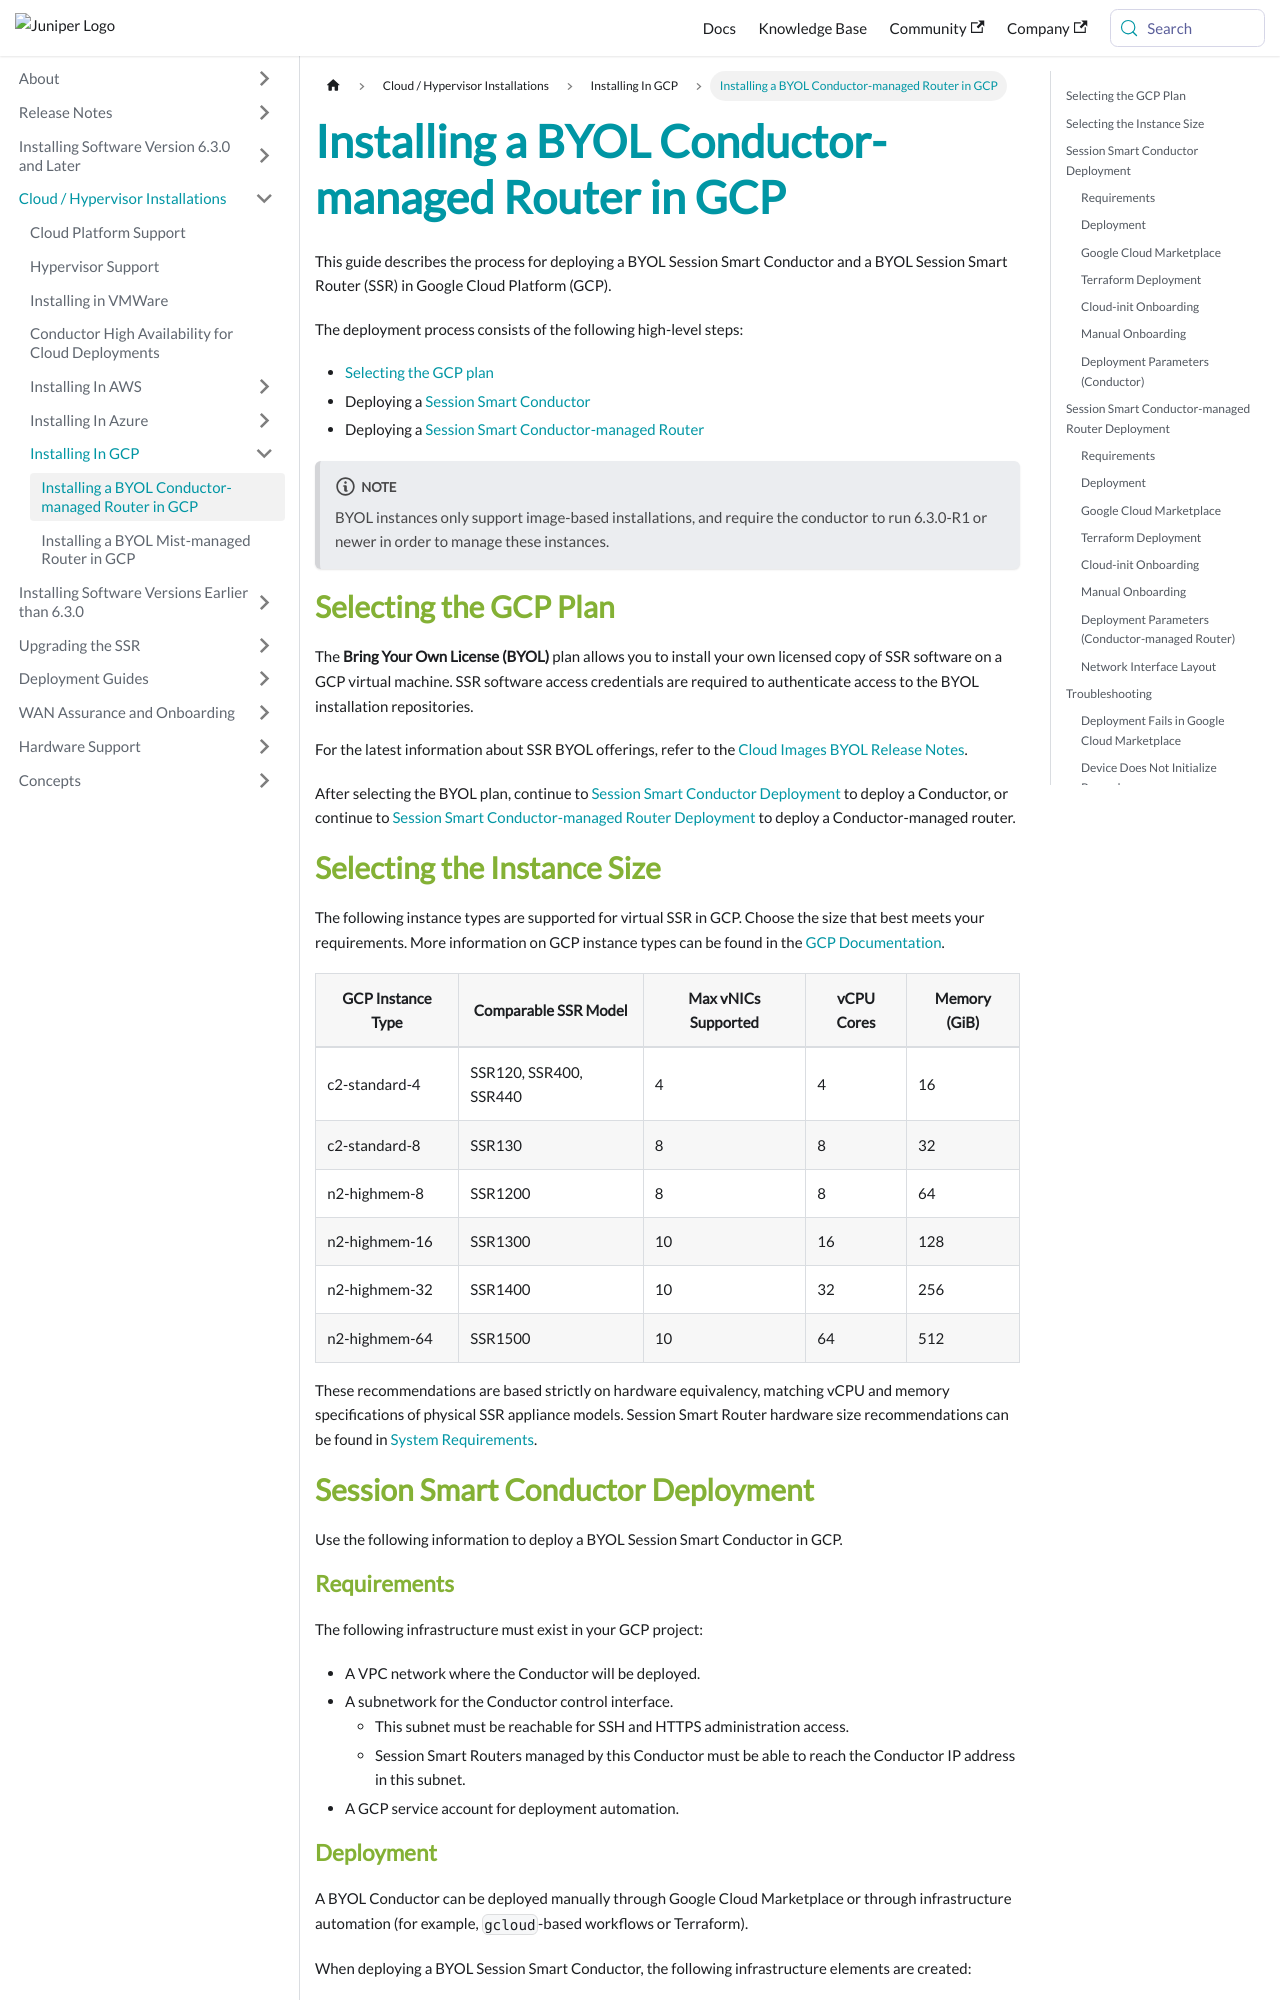

repository: 128technology/docs · page: docs/intro_installation_byol_gcp_conductor/index.html · generator: docusaurus

---
title: Installing a BYOL Conductor-managed Router in GCP
sidebar_label: Installing a BYOL Conductor-managed Router in GCP
---

This guide describes the process for deploying a BYOL Session Smart Conductor and a BYOL Session Smart Router (SSR) in Google Cloud Platform (GCP).

The deployment process consists of the following high-level steps:

* [Selecting the GCP plan](#selecting-the-gcp-plan)
* Deploying a [Session Smart Conductor](#session-smart-conductor-deployment)
* Deploying a [Session Smart Conductor-managed Router](#session-smart-conductor-managed-router-deployment)

:::note
BYOL instances only support image-based installations, and require the conductor to run 6.3.0-R1 or newer in order to manage these instances.
:::

## Selecting the GCP Plan

The **Bring Your Own License (BYOL)** plan allows you to install your own licensed copy of SSR software on a GCP virtual machine. Artifactory credentials are required to authenticate access to the BYOL installation repositories.

For the latest information about SSR BYOL offerings, refer to the [Cloud Images BYOL Release Notes](release_notes_byol.md).

After selecting the BYOL plan, continue to [Session Smart Conductor Deployment](#session-smart-conductor-deployment) to deploy a Conductor, or continue to [Session Smart Conductor-managed Router Deployment](#session-smart-conductor-managed-router-deployment) to deploy a Conductor-managed router.

## Selecting the Instance Size

The following instance types are supported for virtual SSR in GCP. Choose the size that best meets your requirements. More information on GCP instance types can be found in the [GCP machine type documentation](https://docs.cloud.google.com/compute/docs/compute-optimized-machines#c2_machine_types).

| Recommended VM Size | Max vNICs Supported | vCPU Cores | Memory |
| --- | --- | --- | --- |
| c2-standard-4  | 4  | 4  | 16 GB  |
| c2-standard-8  | 8  | 8  | 32 GB  |
| c2-standard-16 | 10 | 16 | 64 GB  |
| c2-standard-30 | 10 | 30 | 120 GB |

Session Smart Router Size recommendatations can be found in [System Requirements](intro_system_reqs.md).

## Session Smart Conductor Deployment

Use the following information to deploy a BYOL Session Smart Conductor in GCP.

### Requirements

The following infrastructure must exist in your GCP project:

* A VPC network where the Conductor will be deployed.
* A subnetwork for the Conductor control interface.
	* This subnet must be reachable for SSH and HTTPS administration access.
	* Session Smart Routers managed by this Conductor must be able to reach the Conductor IP address in this subnet.
* A GCP service account for deployment automation.
